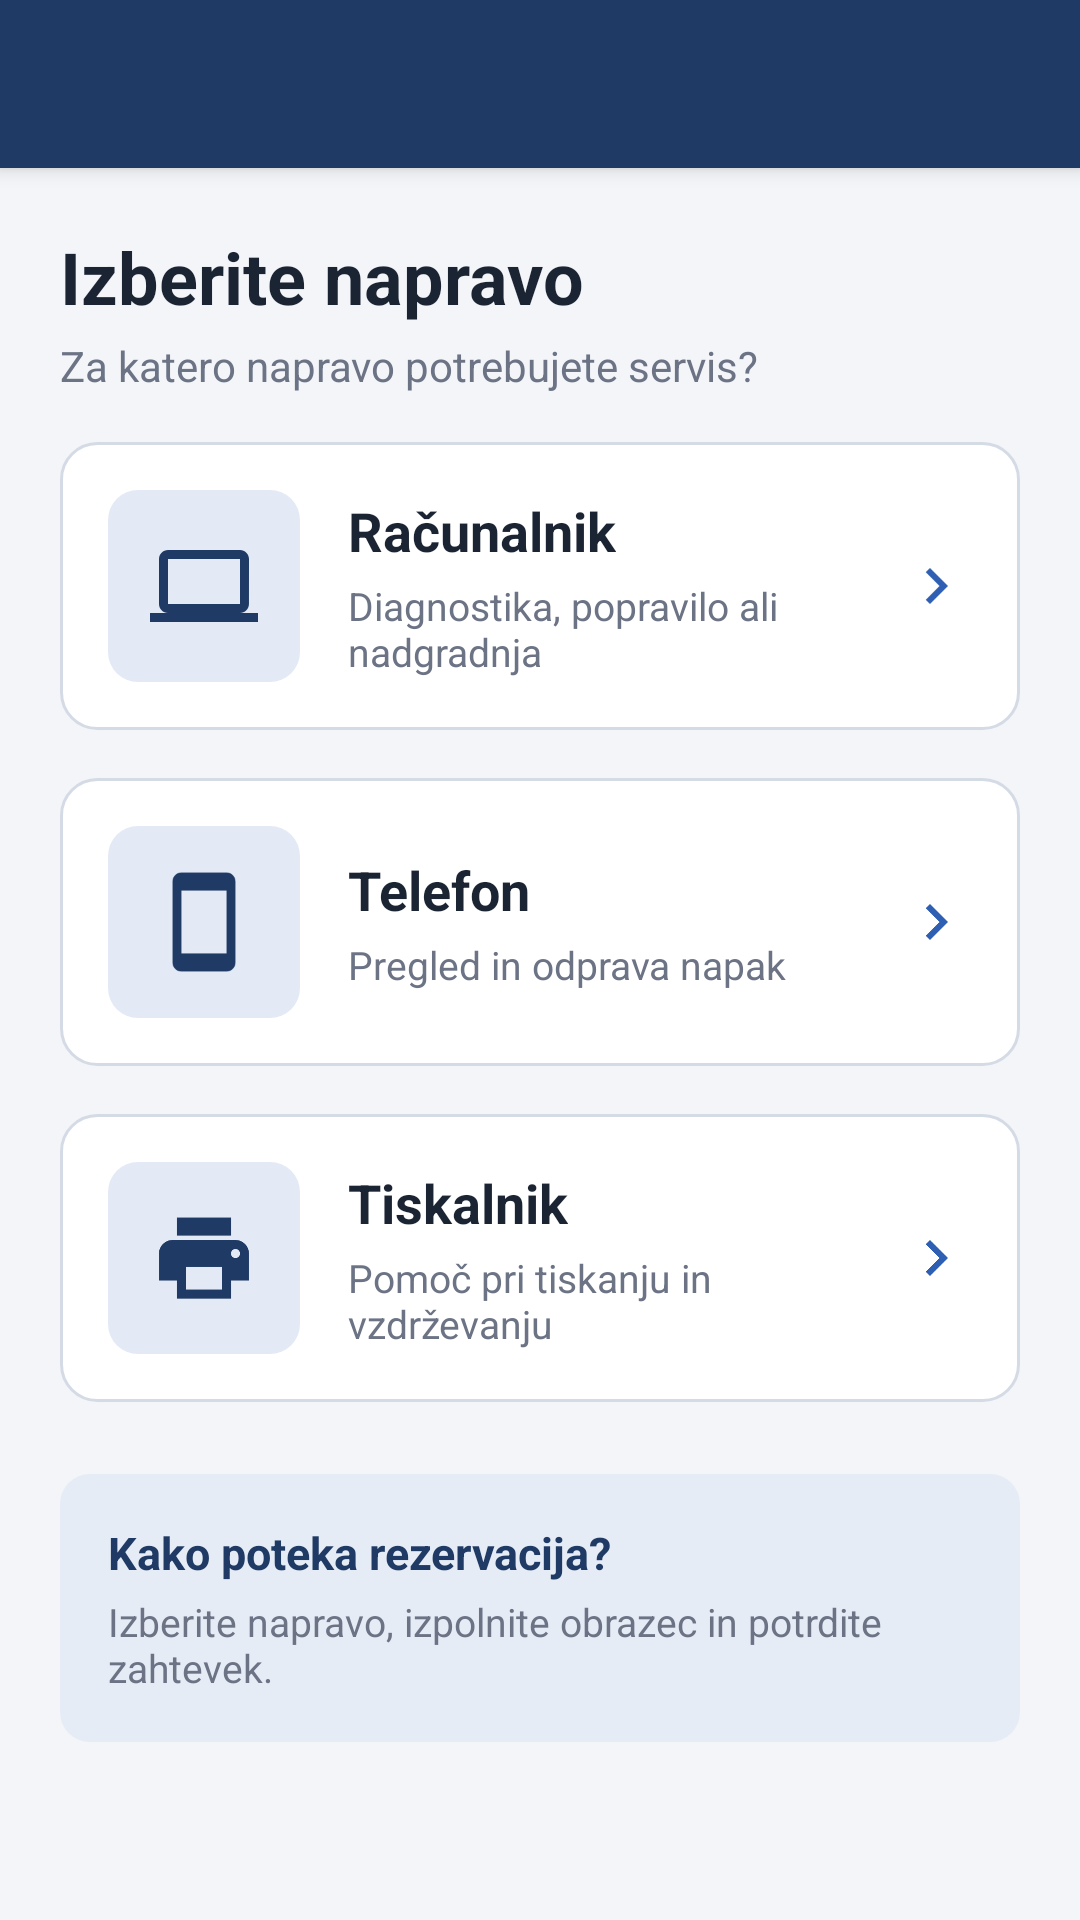

Reconstruct the res/layout file that produces this screen, plus the resources it refers to.
<!-- AndroidManifest.xml: application theme Theme.IT_servis_rezervacija -->
<!-- res/layout/activity_main.xml -->
<?xml version="1.0" encoding="utf-8"?>
<LinearLayout xmlns:android="http://schemas.android.com/apk/res/android"
    xmlns:app="http://schemas.android.com/apk/res-auto"
    xmlns:tools="http://schemas.android.com/tools"
    android:id="@+id/main"
    android:layout_width="match_parent"
    android:layout_height="match_parent"
    android:background="@color/ozadje"
    android:orientation="vertical"
    tools:context=".MainActivity">

    <com.google.android.material.appbar.MaterialToolbar
        android:id="@+id/toolbar"
        android:layout_width="match_parent"
        android:layout_height="wrap_content"
        android:background="@color/navy"
        android:elevation="4dp"
        android:minHeight="?attr/actionBarSize"
        app:titleTextColor="@color/white" />

    <ScrollView
        android:layout_width="match_parent"
        android:layout_height="0dp"
        android:layout_weight="1">

        <LinearLayout
            android:layout_width="match_parent"
            android:layout_height="wrap_content"
            android:orientation="vertical"
            android:padding="20dp">

            <TextView
                android:layout_width="wrap_content"
                android:layout_height="wrap_content"
                android:text="@string/izberite_napravo"
                android:textColor="@color/besedilo"
                android:textSize="24sp"
                android:textStyle="bold" />

            <TextView
                android:layout_width="wrap_content"
                android:layout_height="wrap_content"
                android:layout_marginTop="4dp"
                android:text="@string/izberite_napravo_podnaslov"
                android:textColor="@color/besedilo_sivo"
                android:textSize="14sp" />

            
            <LinearLayout
                android:id="@+id/kartica_racunalnik"
                android:layout_width="match_parent"
                android:layout_height="wrap_content"
                android:layout_marginTop="16dp"
                android:background="@drawable/bg_kartica"
                android:clickable="true"
                android:focusable="true"
                android:foreground="?attr/selectableItemBackground"
                android:gravity="center_vertical"
                android:orientation="horizontal"
                android:padding="16dp">

                <ImageView
                    android:id="@+id/slika_racunalnik"
                    android:layout_width="64dp"
                    android:layout_height="64dp"
                    android:background="@drawable/bg_ikona"
                    android:clickable="true"
                    android:contentDescription="@string/opis_slike_racunalnik"
                    android:focusable="true"
                    android:padding="14dp"
                    android:src="@drawable/ic_racunalnik" />

                <LinearLayout
                    android:layout_width="0dp"
                    android:layout_height="wrap_content"
                    android:layout_marginStart="16dp"
                    android:layout_weight="1"
                    android:orientation="vertical">

                    <TextView
                        android:layout_width="wrap_content"
                        android:layout_height="wrap_content"
                        android:text="@string/naprava_racunalnik"
                        android:textColor="@color/besedilo"
                        android:textSize="18sp"
                        android:textStyle="bold" />

                    <TextView
                        android:layout_width="wrap_content"
                        android:layout_height="wrap_content"
                        android:layout_marginTop="4dp"
                        android:text="@string/opis_racunalnik"
                        android:textColor="@color/besedilo_sivo"
                        android:textSize="13sp" />
                </LinearLayout>

                <ImageView
                    android:layout_width="24dp"
                    android:layout_height="24dp"
                    android:importantForAccessibility="no"
                    android:src="@drawable/ic_puscica" />
            </LinearLayout>

            
            <LinearLayout
                android:id="@+id/kartica_telefon"
                android:layout_width="match_parent"
                android:layout_height="wrap_content"
                android:layout_marginTop="16dp"
                android:background="@drawable/bg_kartica"
                android:clickable="true"
                android:focusable="true"
                android:foreground="?attr/selectableItemBackground"
                android:gravity="center_vertical"
                android:orientation="horizontal"
                android:padding="16dp">

                <ImageView
                    android:id="@+id/slika_telefon"
                    android:layout_width="64dp"
                    android:layout_height="64dp"
                    android:background="@drawable/bg_ikona"
                    android:clickable="true"
                    android:contentDescription="@string/opis_slike_telefon"
                    android:focusable="true"
                    android:padding="14dp"
                    android:src="@drawable/ic_telefon" />

                <LinearLayout
                    android:layout_width="0dp"
                    android:layout_height="wrap_content"
                    android:layout_marginStart="16dp"
                    android:layout_weight="1"
                    android:orientation="vertical">

                    <TextView
                        android:layout_width="wrap_content"
                        android:layout_height="wrap_content"
                        android:text="@string/naprava_telefon"
                        android:textColor="@color/besedilo"
                        android:textSize="18sp"
                        android:textStyle="bold" />

                    <TextView
                        android:layout_width="wrap_content"
                        android:layout_height="wrap_content"
                        android:layout_marginTop="4dp"
                        android:text="@string/opis_telefon"
                        android:textColor="@color/besedilo_sivo"
                        android:textSize="13sp" />
                </LinearLayout>

                <ImageView
                    android:layout_width="24dp"
                    android:layout_height="24dp"
                    android:importantForAccessibility="no"
                    android:src="@drawable/ic_puscica" />
            </LinearLayout>

            
            <LinearLayout
                android:id="@+id/kartica_tiskalnik"
                android:layout_width="match_parent"
                android:layout_height="wrap_content"
                android:layout_marginTop="16dp"
                android:background="@drawable/bg_kartica"
                android:clickable="true"
                android:focusable="true"
                android:foreground="?attr/selectableItemBackground"
                android:gravity="center_vertical"
                android:orientation="horizontal"
                android:padding="16dp">

                <ImageView
                    android:id="@+id/slika_tiskalnik"
                    android:layout_width="64dp"
                    android:layout_height="64dp"
                    android:background="@drawable/bg_ikona"
                    android:clickable="true"
                    android:contentDescription="@string/opis_slike_tiskalnik"
                    android:focusable="true"
                    android:padding="14dp"
                    android:src="@drawable/ic_tiskalnik" />

                <LinearLayout
                    android:layout_width="0dp"
                    android:layout_height="wrap_content"
                    android:layout_marginStart="16dp"
                    android:layout_weight="1"
                    android:orientation="vertical">

                    <TextView
                        android:layout_width="wrap_content"
                        android:layout_height="wrap_content"
                        android:text="@string/naprava_tiskalnik"
                        android:textColor="@color/besedilo"
                        android:textSize="18sp"
                        android:textStyle="bold" />

                    <TextView
                        android:layout_width="wrap_content"
                        android:layout_height="wrap_content"
                        android:layout_marginTop="4dp"
                        android:text="@string/opis_tiskalnik"
                        android:textColor="@color/besedilo_sivo"
                        android:textSize="13sp" />
                </LinearLayout>

                <ImageView
                    android:layout_width="24dp"
                    android:layout_height="24dp"
                    android:importantForAccessibility="no"
                    android:src="@drawable/ic_puscica" />
            </LinearLayout>

            
            <LinearLayout
                android:layout_width="match_parent"
                android:layout_height="wrap_content"
                android:layout_marginTop="24dp"
                android:background="@drawable/bg_opomba"
                android:orientation="vertical"
                android:padding="16dp">

                <TextView
                    android:layout_width="wrap_content"
                    android:layout_height="wrap_content"
                    android:text="@string/kako_poteka"
                    android:textColor="@color/navy"
                    android:textSize="15sp"
                    android:textStyle="bold" />

                <TextView
                    android:layout_width="wrap_content"
                    android:layout_height="wrap_content"
                    android:layout_marginTop="4dp"
                    android:text="@string/kako_poteka_opis"
                    android:textColor="@color/besedilo_sivo"
                    android:textSize="13sp" />
            </LinearLayout>
        </LinearLayout>
    </ScrollView>

</LinearLayout>
<!-- resources referenced by this layout -->
<resources>
  <color name="besedilo">#1B2433</color>
  <color name="besedilo_sivo">#6B7385</color>
  <color name="navy">#1F3A64</color>
  <color name="ozadje">#F3F5F9</color>
  <color name="white">#FFFFFFFF</color>
  <!-- drawable bg_ikona (drawable) -->
  <?xml version="1.0" encoding="utf-8"?>
  <shape xmlns:android="http://schemas.android.com/apk/res/android"
      android:shape="rectangle">
      <solid android:color="@color/ozadje_ikone" />
      <corners android:radius="10dp" />
  </shape>
  <!-- drawable bg_kartica (drawable) -->
  <?xml version="1.0" encoding="utf-8"?>
  <shape xmlns:android="http://schemas.android.com/apk/res/android"
      android:shape="rectangle">
      <solid android:color="@color/white" />
      <corners android:radius="12dp" />
      <stroke
          android:width="1dp"
          android:color="@color/obroba" />
  </shape>
  <!-- drawable bg_opomba (drawable) -->
  <?xml version="1.0" encoding="utf-8"?>
  <shape xmlns:android="http://schemas.android.com/apk/res/android"
      android:shape="rectangle">
      <solid android:color="@color/ozadje_opombe" />
      <corners android:radius="10dp" />
  </shape>
  <!-- drawable ic_puscica (drawable) -->
  <?xml version="1.0" encoding="utf-8"?>
  <vector xmlns:android="http://schemas.android.com/apk/res/android"
      android:width="24dp"
      android:height="24dp"
      android:viewportWidth="24"
      android:viewportHeight="24">
      <path
          android:fillColor="@color/blue"
          android:pathData="M10,6L8.59,7.41 13.17,12l-4.58,4.59L10,18l6,-6z" />
  </vector>
  <!-- drawable ic_telefon (drawable) -->
  <?xml version="1.0" encoding="utf-8"?>
  <vector xmlns:android="http://schemas.android.com/apk/res/android"
      android:width="24dp"
      android:height="24dp"
      android:viewportWidth="24"
      android:viewportHeight="24">
      <path
          android:fillColor="@color/navy"
          android:pathData="M17,1.01L7,1c-1.1,0 -2,0.9 -2,2v18c0,1.1 0.9,2 2,2h10c1.1,0 2,-0.9 2,-2V3c0,-1.1 -0.9,-1.99 -2,-1.99zM17,19H7V5h10v14z" />
  </vector>
  <string name="izberite_napravo">Izberite napravo</string>
  <string name="izberite_napravo_podnaslov">Za katero napravo potrebujete servis?</string>
  <string name="kako_poteka">Kako poteka rezervacija?</string>
  <string name="kako_poteka_opis">Izberite napravo, izpolnite obrazec in potrdite zahtevek.</string>
  <string name="naprava_racunalnik">Računalnik</string>
  <string name="naprava_telefon">Telefon</string>
  <string name="naprava_tiskalnik">Tiskalnik</string>
  <string name="opis_racunalnik">Diagnostika, popravilo ali nadgradnja</string>
  <string name="opis_slike_racunalnik">Računalnik – odpri obrazec za rezervacijo</string>
  <string name="opis_slike_telefon">Telefon – odpri obrazec za rezervacijo</string>
  <string name="opis_slike_tiskalnik">Tiskalnik – odpri obrazec za rezervacijo</string>
  <string name="opis_telefon">Pregled in odprava napak</string>
  <string name="opis_tiskalnik">Pomoč pri tiskanju in vzdrževanju</string>
  <style name="Theme.IT_servis_rezervacija" parent="Base.Theme.IT_servis_rezervacija" />
  <color name="ozadje_ikone">#E3EAF6</color>
  <color name="obroba">#D5DBE5</color>
  <color name="ozadje_opombe">#E6ECF6</color>
  <color name="blue">#2F5FB3</color>
  <style name="Base.Theme.IT_servis_rezervacija" parent="Theme.MaterialComponents.Light.NoActionBar">
          <item name="colorPrimary">@color/navy</item>
          <item name="colorPrimaryVariant">@color/navy_dark</item>
          <item name="colorOnPrimary">@color/white</item>
          <item name="colorSecondary">@color/blue</item>
          <item name="colorOnSecondary">@color/white</item>
          <item name="android:colorBackground">@color/ozadje</item>
      </style>
  <color name="navy_dark">#162B4D</color>
</resources>
